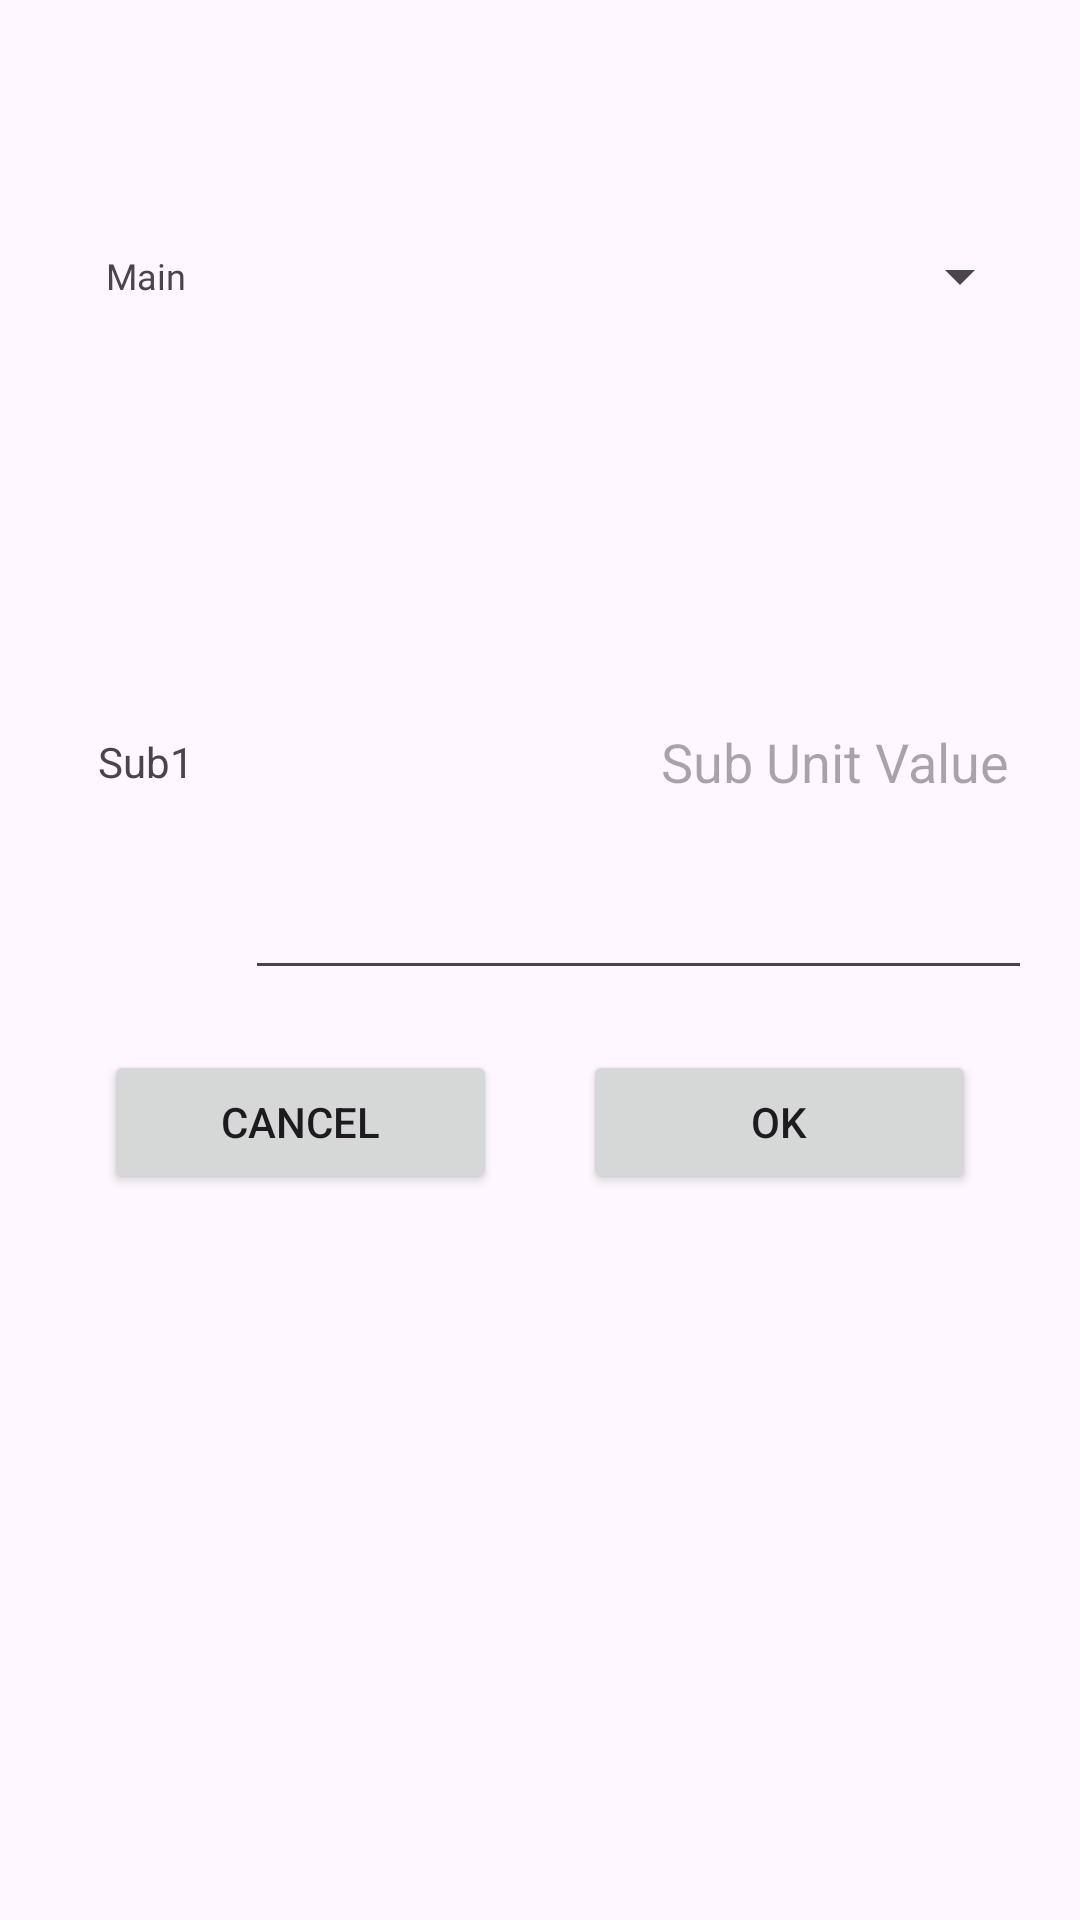

Reconstruct the res/layout file that produces this screen, plus the resources it refers to.
<!-- AndroidManifest.xml: application theme Theme.ConvertSampleProj -->
<!-- res/layout/convert_modal.xml -->
<?xml version="1.0" encoding="utf-8"?>
<androidx.constraintlayout.widget.ConstraintLayout xmlns:android="http://schemas.android.com/apk/res/android"
    xmlns:app="http://schemas.android.com/apk/res-auto"
    android:layout_width="match_parent"
    android:layout_height="wrap_content"
    android:padding="16dp">

    <TextView
        android:id="@+id/tvConvModalTitle"
        android:layout_width="0dp"
        android:layout_height="0dp"
        android:gravity="center"
        android:padding="8dp"
        android:text="Main"
        android:fontFamily="@font/noto_sans_bold"
        android:textSize="12sp"
        app:layout_constraintEnd_toEndOf="@id/spConvModalMainUnit"
        app:layout_constraintHeight_percent=".25"
        app:layout_constraintStart_toStartOf="parent"
        app:layout_constraintBottom_toTopOf="@id/tvConvModalSub"
        app:layout_constraintEnd_toStartOf="@id/spConvModalMainUnit"
        app:layout_constraintWidth_percent=".2"
        />

    <Spinner
        android:id="@+id/spConvModalMainUnit"
        android:layout_width="0dp"
        android:layout_height="0dp"
        android:padding="8dp"
        app:layout_constraintEnd_toEndOf="parent"
        app:layout_constraintHeight_percent=".25"
        app:layout_constraintStart_toEndOf="@id/tvConvModalTitle"
        app:layout_constraintBottom_toTopOf="@id/etConvModalSub"
        app:layout_constraintWidth_percent=".8"/>

    <TextView
        android:id="@+id/tvConvModalSub"
        android:layout_width="0dp"
        android:layout_height="0dp"
        android:gravity="center"
        android:layout_marginTop="10dp"
        android:text="Sub1"
        app:layout_constraintEnd_toStartOf="@id/etConvModalSub"
        app:layout_constraintHeight_percent=".25"
        app:layout_constraintStart_toStartOf="parent"
        app:layout_constraintTop_toBottomOf="@id/tvConvModalTitle"
        app:layout_constraintWidth_percent=".2" />

    <EditText
        android:id="@+id/etConvModalSub"
        android:layout_width="0dp"
        android:layout_height="0dp"
        android:layout_marginTop="10dp"
        android:clickable="false"
        android:focusable="false"
        android:gravity="end|center"
        android:padding="8dp"
        android:hint="Sub Unit Value"
        android:inputType="numberDecimal"
        app:layout_constraintEnd_toEndOf="parent"
        app:layout_constraintHeight_percent=".25"
        app:layout_constraintStart_toEndOf="@id/tvConvModalSub"
        app:layout_constraintTop_toBottomOf="@id/spConvModalMainUnit"
        app:layout_constraintWidth_percent=".8" />

    <Button
        android:id="@+id/btnModalOK"
        android:layout_width="0dp"
        android:layout_height="wrap_content"
        android:text="OK"
        android:layout_marginTop="20dp"
        android:layout_marginHorizontal="10dp"
        app:layout_constraintEnd_toEndOf="parent"
        app:layout_constraintStart_toEndOf="@id/btnModalCancel"
        app:layout_constraintTop_toBottomOf="@id/etConvModalSub"
        app:layout_constraintWidth_percent=".4"/>

    <Button
        android:id="@+id/btnModalCancel"
        android:layout_width="0dp"
        android:layout_height="wrap_content"
        android:text="Cancel"
        android:layout_marginTop="20dp"
        android:layout_marginHorizontal="10dp"
        app:layout_constraintEnd_toStartOf="@id/btnModalOK"
        app:layout_constraintStart_toStartOf="parent"
        app:layout_constraintTop_toBottomOf="@id/etConvModalSub"
        app:layout_constraintWidth_percent=".4"/>


</androidx.constraintlayout.widget.ConstraintLayout>
<!-- resources referenced by this layout -->
<resources>
  <style name="Theme.ConvertSampleProj" parent="Base.Theme.ConvertSampleProj" />
  <style name="Base.Theme.ConvertSampleProj" parent="Theme.Material3.DayNight.NoActionBar">
          
          
          <item name="android:colorControlHighlight">@color/green01</item>
  
      </style>
  <color name="green01">#FFBAD80A</color>
</resources>
